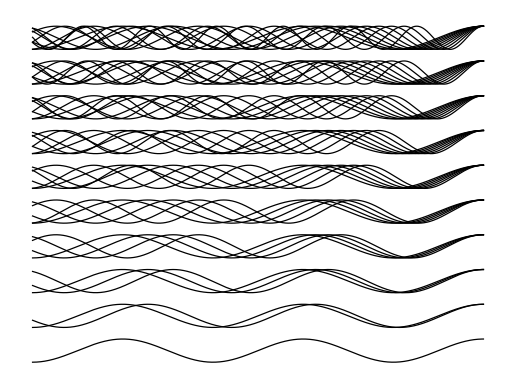

This chart was generated by the following Python code:
import numpy as np
import matplotlib.patches as mpatches
from matplotlib.collections import PatchCollection
import matplotlib.pyplot as plt

t = np.linspace(-5*np.pi,0*np.pi,1000)

M =10
for iPlot in range(1,M+1):
  for i in range(iPlot):
    print(iPlot,i)
    y = np.cos(t*1/(1-0.07*i)+0*i*2*np.pi/iPlot)
    plt.plot(t,y+(3*(iPlot-1)-M),color='k',linewidth=0.9)


plt.grid(False)
plt.axis('off')
plt.savefig('%dsines.svg' % M)
plt.savefig('%dsines.png' % M)
plt.show()


